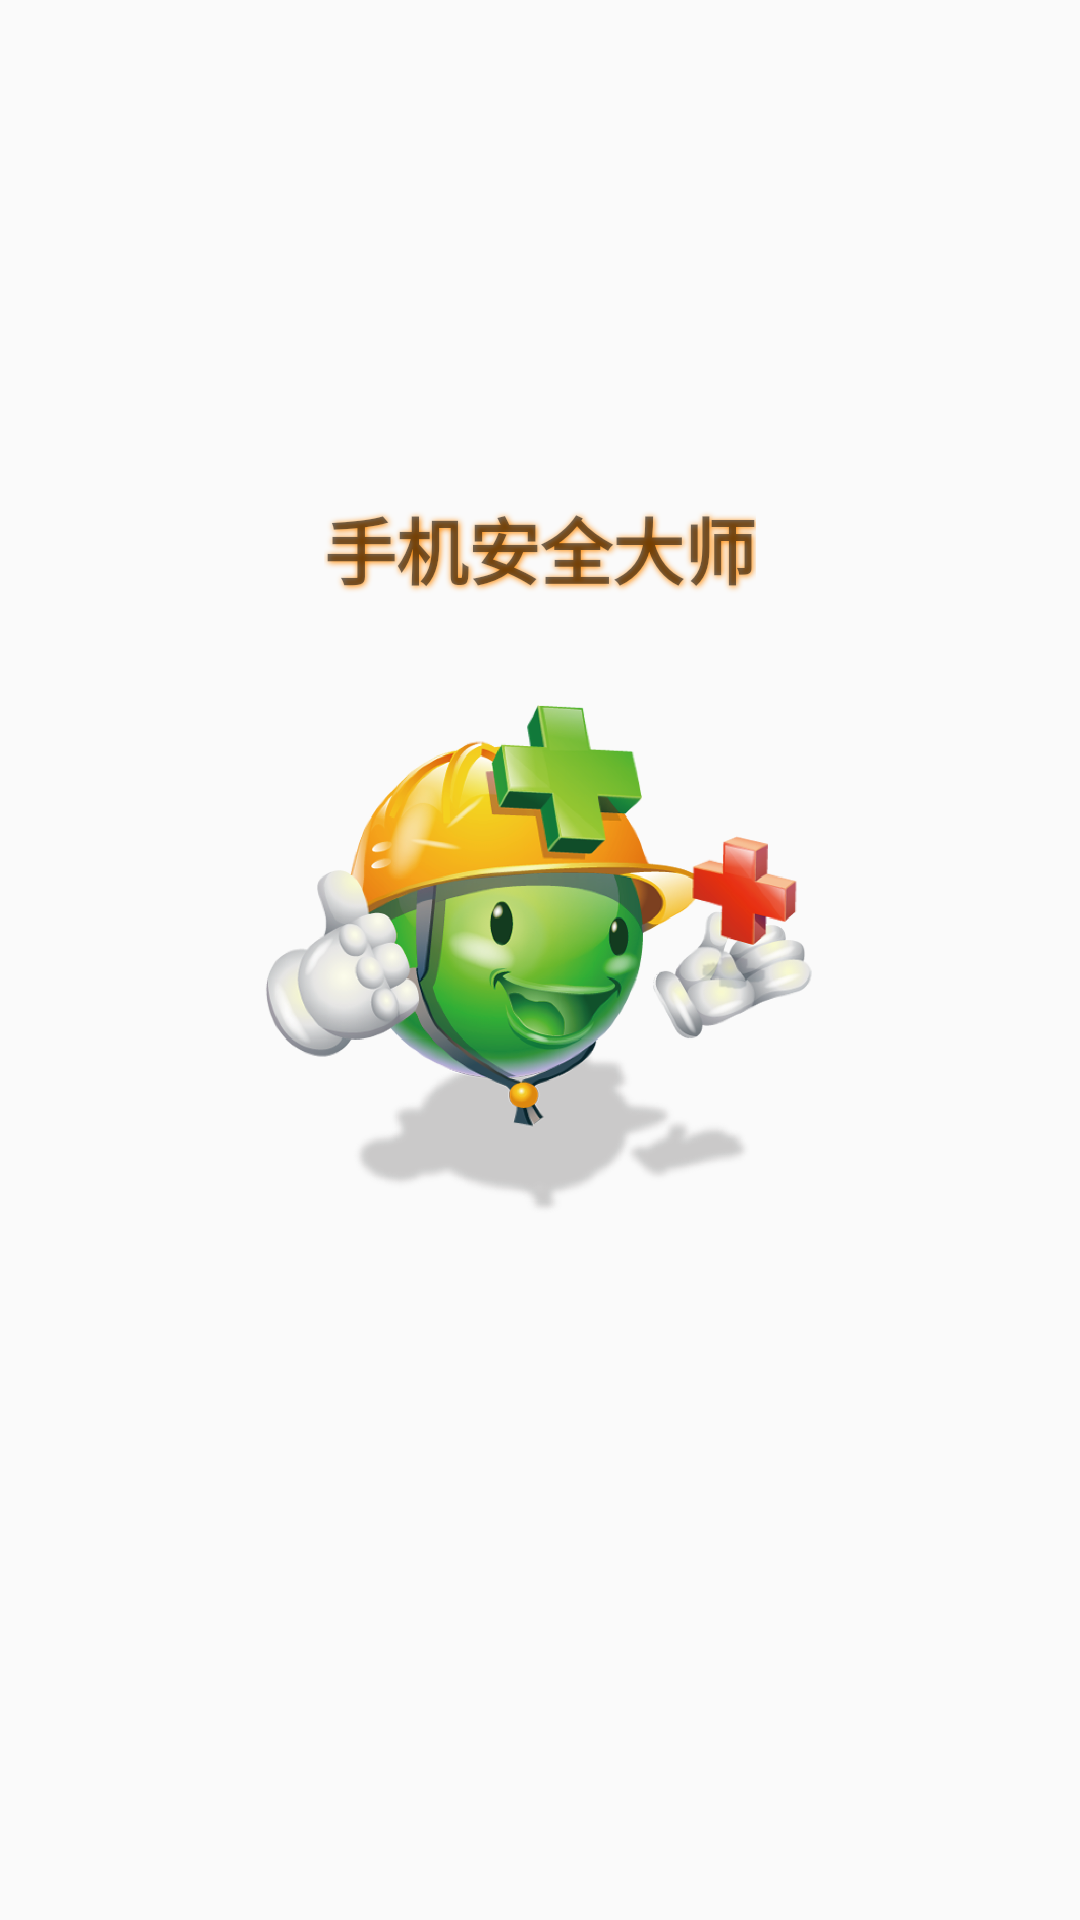

Here is an Android app screen rendered from its layout file. Give the layout XML and the strings, colors and styles it references.
<!-- AndroidManifest.xml: application theme AppBaseTheme -->
<!-- res/layout/activity_splash.xml -->
<?xml version="1.0" encoding="utf-8"?>
<RelativeLayout
    xmlns:android="http://schemas.android.com/apk/res/android"
    xmlns:tools="http://schemas.android.com/tools"
    android:id="@+id/activity_splash"
    android:layout_width="match_parent"
    android:layout_height="match_parent"
    tools:context="com.safehelper.activity.SplashActivity">

    <ImageView
        android:id="@+id/iv_splash_logo"
        android:layout_centerInParent="true"
        android:src="@drawable/activity_splash_logo"
        android:layout_width="200dp"
        android:layout_height="200dp"/>
    <TextView
        android:layout_marginBottom="20dp"
        android:textStyle="bold"
        android:textSize="24sp"
        android:shadowDx="1"
        android:shadowDy="1"
        android:shadowColor="@android:color/holo_orange_dark"
        android:shadowRadius="5"
        android:layout_centerHorizontal="true"
        android:layout_above="@id/iv_splash_logo"
        android:layout_width="wrap_content"
        android:layout_height="wrap_content"
        android:text="@string/app_name"/>
</RelativeLayout>
<!-- resources referenced by this layout -->
<resources>
  <!-- drawable activity_splash_logo: png bitmap (drawable-hdpi, 233927 bytes) -->
  <string name="app_name">手机安全大师</string>
  <style name="AppBaseTheme" parent="Theme.AppCompat.Light.NoActionBar">
          <item name="android:windowNoTitle">true</item>
          <item name="android:title">false</item>
      </style>
</resources>
